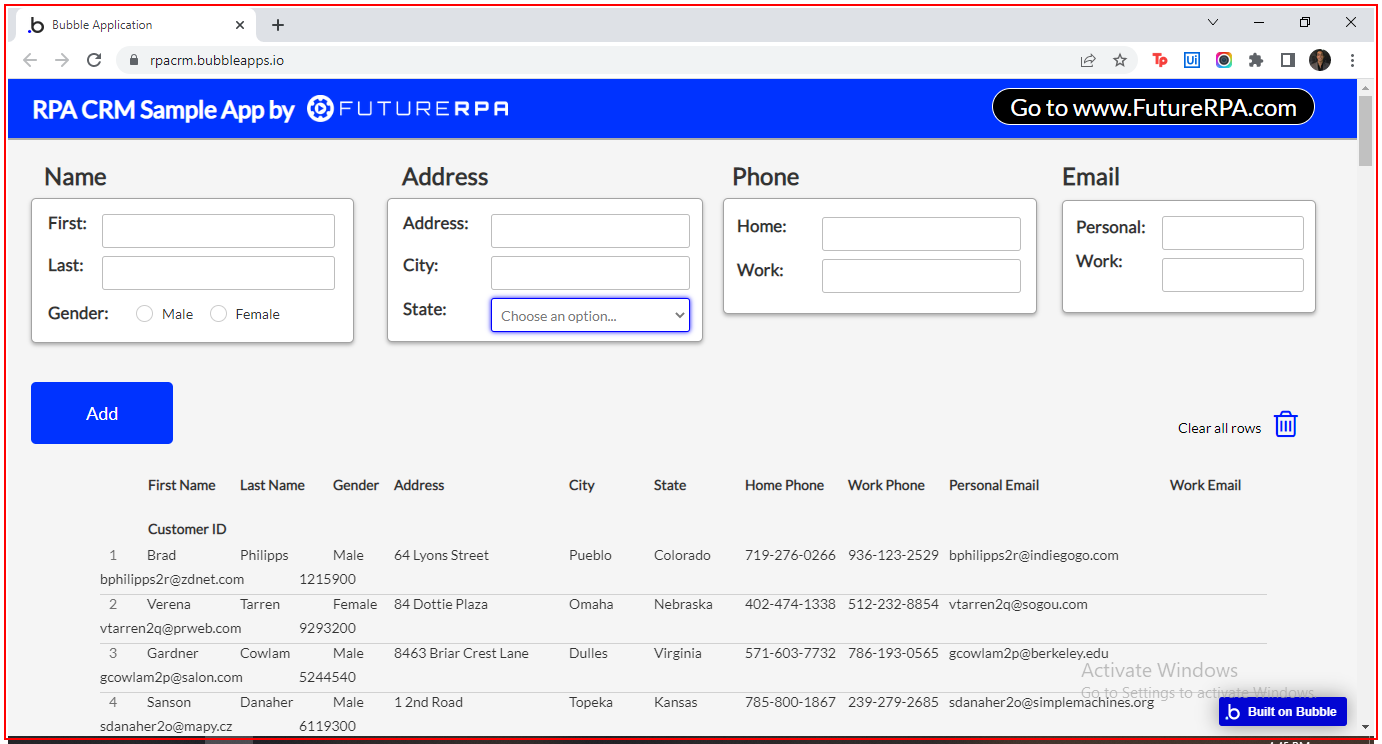
Workflow: Main

Step 1: Close Application 'chrome' on the element in window 'Bubble Application - Google Chrome' (chrome.exe)
